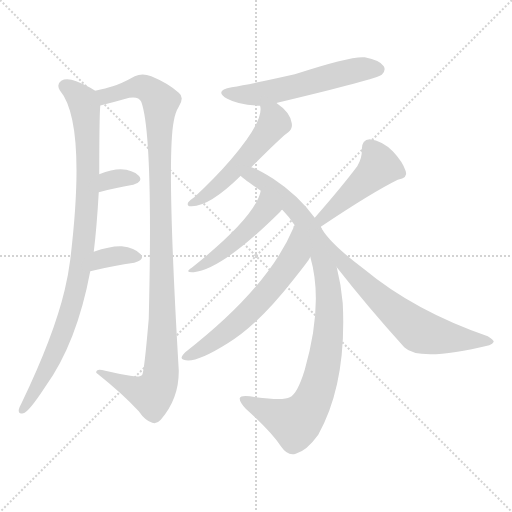
t = 0.00 s
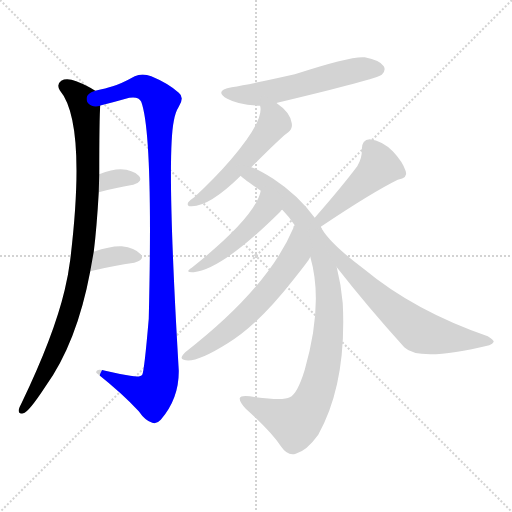
t = 1.75 s
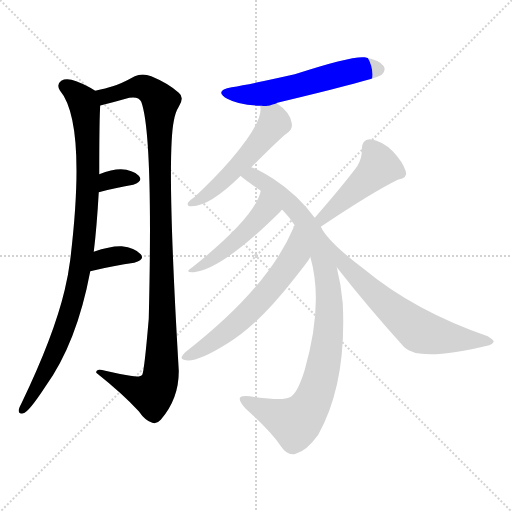
t = 3.51 s
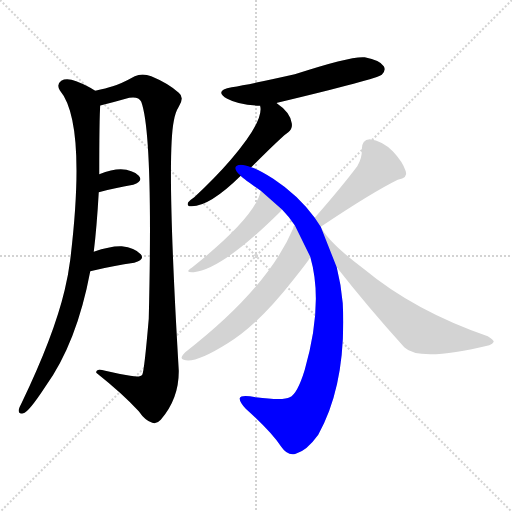
t = 5.26 s
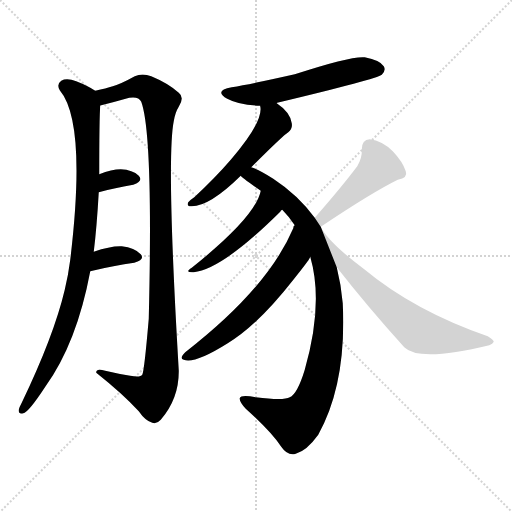
t = 7.01 s
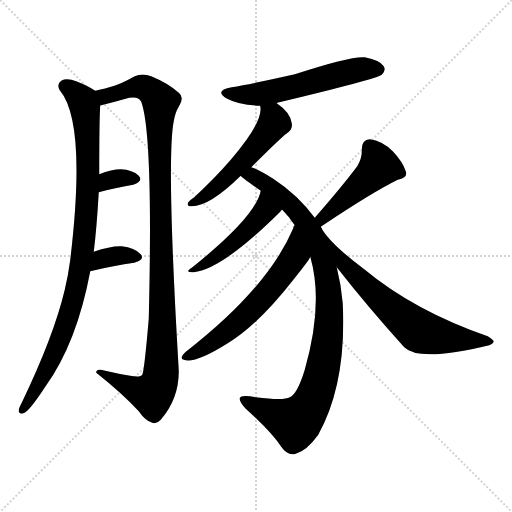
t = 8.76 s

The animated SVG that drew these frames (rendered in a browser with its animation timeline set to each time). Animation: 11 CSS @keyframes rules; one cycle of 8.76 s.

<svg version="1.1" viewBox="0 0 1024 1024" xmlns="http://www.w3.org/2000/svg">
  <g stroke="lightgray" stroke-dasharray="1,1" stroke-width="1" transform="scale(4, 4)">
    <line x1="0" y1="0" x2="256" y2="256"></line>
    <line x1="256" y1="0" x2="0" y2="256"></line>
    <line x1="128" y1="0" x2="128" y2="256"></line>
    <line x1="0" y1="128" x2="256" y2="128"></line>
  </g>
<g transform="scale(1, -1) translate(0, -900)">
   <style type="text/css">
    @keyframes keyframes0 {
      from {
       stroke: blue;
       stroke-dashoffset: 946;
       stroke-width: 128;
       }
       75% {
       animation-timing-function: step-end;
       stroke: blue;
       stroke-dashoffset: 0;
       stroke-width: 128;
       }
       to {
       stroke: black;
       stroke-width: 1024;
       }
       }
       #make-me-a-hanzi-animation-0 {
         animation: keyframes0 1.019857s both;
         animation-delay: 0.000000s;
         animation-timing-function: linear;
       }
    @keyframes keyframes1 {
      from {
       stroke: blue;
       stroke-dashoffset: 1092;
       stroke-width: 128;
       }
       78% {
       animation-timing-function: step-end;
       stroke: blue;
       stroke-dashoffset: 0;
       stroke-width: 128;
       }
       to {
       stroke: black;
       stroke-width: 1024;
       }
       }
       #make-me-a-hanzi-animation-1 {
         animation: keyframes1 1.138672s both;
         animation-delay: 1.019857s;
         animation-timing-function: linear;
       }
    @keyframes keyframes2 {
      from {
       stroke: blue;
       stroke-dashoffset: 330;
       stroke-width: 128;
       }
       52% {
       animation-timing-function: step-end;
       stroke: blue;
       stroke-dashoffset: 0;
       stroke-width: 128;
       }
       to {
       stroke: black;
       stroke-width: 1024;
       }
       }
       #make-me-a-hanzi-animation-2 {
         animation: keyframes2 0.518555s both;
         animation-delay: 2.158529s;
         animation-timing-function: linear;
       }
    @keyframes keyframes3 {
      from {
       stroke: blue;
       stroke-dashoffset: 350;
       stroke-width: 128;
       }
       53% {
       animation-timing-function: step-end;
       stroke: blue;
       stroke-dashoffset: 0;
       stroke-width: 128;
       }
       to {
       stroke: black;
       stroke-width: 1024;
       }
       }
       #make-me-a-hanzi-animation-3 {
         animation: keyframes3 0.534831s both;
         animation-delay: 2.677083s;
         animation-timing-function: linear;
       }
    @keyframes keyframes4 {
      from {
       stroke: blue;
       stroke-dashoffset: 564;
       stroke-width: 128;
       }
       65% {
       animation-timing-function: step-end;
       stroke: blue;
       stroke-dashoffset: 0;
       stroke-width: 128;
       }
       to {
       stroke: black;
       stroke-width: 1024;
       }
       }
       #make-me-a-hanzi-animation-4 {
         animation: keyframes4 0.708984s both;
         animation-delay: 3.211914s;
         animation-timing-function: linear;
       }
    @keyframes keyframes5 {
      from {
       stroke: blue;
       stroke-dashoffset: 526;
       stroke-width: 128;
       }
       63% {
       animation-timing-function: step-end;
       stroke: blue;
       stroke-dashoffset: 0;
       stroke-width: 128;
       }
       to {
       stroke: black;
       stroke-width: 1024;
       }
       }
       #make-me-a-hanzi-animation-5 {
         animation: keyframes5 0.678060s both;
         animation-delay: 3.920898s;
         animation-timing-function: linear;
       }
    @keyframes keyframes6 {
      from {
       stroke: blue;
       stroke-dashoffset: 956;
       stroke-width: 128;
       }
       76% {
       animation-timing-function: step-end;
       stroke: blue;
       stroke-dashoffset: 0;
       stroke-width: 128;
       }
       to {
       stroke: black;
       stroke-width: 1024;
       }
       }
       #make-me-a-hanzi-animation-6 {
         animation: keyframes6 1.027995s both;
         animation-delay: 4.598958s;
         animation-timing-function: linear;
       }
    @keyframes keyframes7 {
      from {
       stroke: blue;
       stroke-dashoffset: 473;
       stroke-width: 128;
       }
       61% {
       animation-timing-function: step-end;
       stroke: blue;
       stroke-dashoffset: 0;
       stroke-width: 128;
       }
       to {
       stroke: black;
       stroke-width: 1024;
       }
       }
       #make-me-a-hanzi-animation-7 {
         animation: keyframes7 0.634928s both;
         animation-delay: 5.626953s;
         animation-timing-function: linear;
       }
    @keyframes keyframes8 {
      from {
       stroke: blue;
       stroke-dashoffset: 601;
       stroke-width: 128;
       }
       66% {
       animation-timing-function: step-end;
       stroke: blue;
       stroke-dashoffset: 0;
       stroke-width: 128;
       }
       to {
       stroke: black;
       stroke-width: 1024;
       }
       }
       #make-me-a-hanzi-animation-8 {
         animation: keyframes8 0.739095s both;
         animation-delay: 6.261882s;
         animation-timing-function: linear;
       }
    @keyframes keyframes9 {
      from {
       stroke: blue;
       stroke-dashoffset: 459;
       stroke-width: 128;
       }
       60% {
       animation-timing-function: step-end;
       stroke: blue;
       stroke-dashoffset: 0;
       stroke-width: 128;
       }
       to {
       stroke: black;
       stroke-width: 1024;
       }
       }
       #make-me-a-hanzi-animation-9 {
         animation: keyframes9 0.623535s both;
         animation-delay: 7.000977s;
         animation-timing-function: linear;
       }
    @keyframes keyframes10 {
      from {
       stroke: blue;
       stroke-dashoffset: 666;
       stroke-width: 128;
       }
       68% {
       animation-timing-function: step-end;
       stroke: blue;
       stroke-dashoffset: 0;
       stroke-width: 128;
       }
       to {
       stroke: black;
       stroke-width: 1024;
       }
       }
       #make-me-a-hanzi-animation-10 {
         animation: keyframes10 0.791992s both;
         animation-delay: 7.624512s;
         animation-timing-function: linear;
       }
</style>
<path d="M 187.5 396.5 Q 193.5 444.5 197.5 515.5 L 198.5 551.5 Q 198.5 665.5 200.5 688.5 C 201.5 712.5 201.5 712.5 190.5 718.5 Q 175.5 728.5 152.5 737.5 Q 133.5 744.5 122.5 738.5 Q 112.5 731.5 119.5 719.5 Q 173.5 655.5 140.5 380.5 Q 136.5 349.5 129.5 320.5 Q 107.5 227.5 42.5 92.5 Q 38.5 85.5 37.5 80.5 Q 36.5 70.5 46.5 73.5 Q 56.5 74.5 90.5 126.5 Q 153.5 213.5 180.5 357.5 L 187.5 396.5 Z" fill="lightgray"></path> 
<path d="M 200.5 688.5 Q 199.5 689.5 202.5 689.5 Q 230.5 696.5 258.5 704.5 Q 277.5 707.5 282.5 696.5 Q 306.5 630.5 297.5 262.5 Q 288.5 157.5 284.5 150.5 Q 280.5 144.5 260.5 148.5 Q 235.5 152.5 210.5 158.5 Q 191.5 164.5 192.5 154.5 Q 246.5 111.5 277.5 77.5 Q 290.5 58.5 304.5 54.5 Q 313.5 51.5 321.5 60.5 Q 358.5 103.5 357.5 159.5 Q 332.5 582.5 347.5 657.5 Q 350.5 675.5 357.5 686.5 Q 369.5 705.5 357.5 714.5 Q 336.5 733.5 302.5 747.5 Q 284.5 754.5 269.5 747.5 Q 242.5 732.5 225.5 727.5 Q 212.5 723.5 190.5 718.5 C 161.5 711.5 171.5 680.5 200.5 688.5 Z" fill="lightgray"></path> 
<path d="M 197.5 515.5 Q 234.5 525.5 266.5 530.5 Q 287.5 537.5 277.5 548.5 Q 265.5 560.5 241.5 561.5 Q 223.5 561.5 198.5 551.5 C 170.5 540.5 168.5 507.5 197.5 515.5 Z" fill="lightgray"></path> 
<path d="M 180.5 357.5 Q 229.5 369.5 268.5 374.5 Q 290.5 380.5 281.5 391.5 Q 269.5 404.5 243.5 407.5 Q 221.5 408.5 187.5 396.5 C 159.5 386.5 151.5 350.5 180.5 357.5 Z" fill="lightgray"></path> 
<path d="M 553.5 693.5 Q 552.5 694.5 554.5 694.5 Q 755.5 742.5 763.5 750.5 Q 772.5 759.5 767.5 767.5 Q 760.5 779.5 729.5 785.5 Q 702.5 788.5 589.5 751.5 Q 505.5 732.5 463.5 725.5 Q 426.5 718.5 454.5 702.5 Q 478.5 689.5 520.5 688.5 C 535.5 687.5 535.5 687.5 553.5 693.5 Z" fill="lightgray"></path> 
<path d="M 502.5 565.5 Q 566.5 629.5 576.5 635.5 Q 585.5 642.5 583.5 653.5 Q 580.5 675.5 553.5 693.5 C 529.5 711.5 518.5 718.5 520.5 688.5 Q 519.5 688.5 520.5 687.5 Q 527.5 657.5 461.5 580.5 Q 430.5 544.5 388.5 505.5 Q 379.5 499.5 376.5 495.5 Q 372.5 486.5 383.5 487.5 Q 419.5 487.5 481.5 548.5 L 502.5 565.5 Z" fill="lightgray"></path> 
<path d="M 629.5 464.5 Q 595.5 510.5 546.5 542.5 Q 518.5 560.5 502.5 565.5 C 475.5 577.5 458.5 567.5 481.5 548.5 Q 482.5 545.5 521.5 518.5 L 564.5 480.5 Q 577.5 467.5 589.5 449.5 L 620.5 386.5 Q 647.5 293.5 609.5 160.5 Q 594.5 111.5 579.5 105.5 Q 567.5 98.5 511.5 105.5 Q 481.5 111.5 479.5 103.5 Q 478.5 96.5 491.5 82.5 Q 542.5 36.5 562.5 6.5 Q 575.5 -12.5 591.5 -7.5 Q 613.5 -1.5 636.5 30.5 Q 693.5 132.5 685.5 293.5 Q 682.5 329.5 673.5 365.5 L 641.5 446.5 L 629.5 464.5 Z" fill="lightgray"></path> 
<path d="M 521.5 518.5 Q 511.5 466.5 383.5 364.5 Q 367.5 354.5 387.5 355.5 Q 444.5 361.5 560.5 476.5 Q 561.5 479.5 564.5 480.5 C 585.5 501.5 529.5 547.5 521.5 518.5 Z" fill="lightgray"></path> 
<path d="M 589.5 449.5 Q 586.5 448.5 586.5 443.5 Q 535.5 323.5 370.5 195.5 Q 357.5 182.5 367.5 180.5 Q 388.5 171.5 455.5 213.5 Q 515.5 249.5 587.5 341.5 Q 618.5 380.5 618.5 382.5 Q 619.5 383.5 620.5 386.5 C 635.5 412.5 602.5 476.5 589.5 449.5 Z" fill="lightgray"></path> 
<path d="M 641.5 446.5 Q 744.5 515.5 795.5 540.5 Q 816.5 544.5 811.5 557.5 Q 805.5 576.5 785.5 597.5 Q 764.5 618.5 739.5 621.5 Q 723.5 621.5 723.5 600.5 Q 724.5 584.5 714.5 567.5 Q 684.5 527.5 629.5 464.5 C 609.5 441.5 616.5 429.5 641.5 446.5 Z" fill="lightgray"></path> 
<path d="M 673.5 365.5 Q 734.5 287.5 808.5 205.5 Q 838.5 175.5 978.5 209.5 Q 985.5 212.5 987.5 216.5 Q 987.5 220.5 975.5 227.5 Q 828.5 278.5 728.5 361.5 Q 656.5 415.5 641.5 446.5 C 625.5 472.5 654.5 389.5 673.5 365.5 Z" fill="lightgray"></path> 
      <clipPath id="make-me-a-hanzi-clip-0">
      <path d="M 187.5 396.5 Q 193.5 444.5 197.5 515.5 L 198.5 551.5 Q 198.5 665.5 200.5 688.5 C 201.5 712.5 201.5 712.5 190.5 718.5 Q 175.5 728.5 152.5 737.5 Q 133.5 744.5 122.5 738.5 Q 112.5 731.5 119.5 719.5 Q 173.5 655.5 140.5 380.5 Q 136.5 349.5 129.5 320.5 Q 107.5 227.5 42.5 92.5 Q 38.5 85.5 37.5 80.5 Q 36.5 70.5 46.5 73.5 Q 56.5 74.5 90.5 126.5 Q 153.5 213.5 180.5 357.5 L 187.5 396.5 Z" fill="lightgray"></path>
      </clipPath>
      <path clip-path="url(#make-me-a-hanzi-clip-0)" d="M 129.5 727.5 L 165.5 698.5 L 170.5 679.5 L 176.5 586.5 L 166.5 405.5 L 151.5 318.5 L 123.5 228.5 L 74.5 123.5 L 45.5 81.5 " fill="none" id="make-me-a-hanzi-animation-0" stroke-dasharray="818 1636" stroke-linecap="round"></path>

      <clipPath id="make-me-a-hanzi-clip-1">
      <path d="M 200.5 688.5 Q 199.5 689.5 202.5 689.5 Q 230.5 696.5 258.5 704.5 Q 277.5 707.5 282.5 696.5 Q 306.5 630.5 297.5 262.5 Q 288.5 157.5 284.5 150.5 Q 280.5 144.5 260.5 148.5 Q 235.5 152.5 210.5 158.5 Q 191.5 164.5 192.5 154.5 Q 246.5 111.5 277.5 77.5 Q 290.5 58.5 304.5 54.5 Q 313.5 51.5 321.5 60.5 Q 358.5 103.5 357.5 159.5 Q 332.5 582.5 347.5 657.5 Q 350.5 675.5 357.5 686.5 Q 369.5 705.5 357.5 714.5 Q 336.5 733.5 302.5 747.5 Q 284.5 754.5 269.5 747.5 Q 242.5 732.5 225.5 727.5 Q 212.5 723.5 190.5 718.5 C 161.5 711.5 171.5 680.5 200.5 688.5 Z" fill="lightgray"></path>
      </clipPath>
      <path clip-path="url(#make-me-a-hanzi-clip-1)" d="M 199.5 713.5 L 219.5 708.5 L 285.5 726.5 L 308.5 712.5 L 321.5 695.5 L 325.5 293.5 L 320.5 140.5 L 304.5 111.5 L 201.5 152.5 " fill="none" id="make-me-a-hanzi-animation-1" stroke-dasharray="964 1928" stroke-linecap="round"></path>

      <clipPath id="make-me-a-hanzi-clip-2">
      <path d="M 197.5 515.5 Q 234.5 525.5 266.5 530.5 Q 287.5 537.5 277.5 548.5 Q 265.5 560.5 241.5 561.5 Q 223.5 561.5 198.5 551.5 C 170.5 540.5 168.5 507.5 197.5 515.5 Z" fill="lightgray"></path>
      </clipPath>
      <path clip-path="url(#make-me-a-hanzi-clip-2)" d="M 203.5 521.5 L 210.5 533.5 L 225.5 541.5 L 268.5 541.5 " fill="none" id="make-me-a-hanzi-animation-2" stroke-dasharray="202 404" stroke-linecap="round"></path>

      <clipPath id="make-me-a-hanzi-clip-3">
      <path d="M 180.5 357.5 Q 229.5 369.5 268.5 374.5 Q 290.5 380.5 281.5 391.5 Q 269.5 404.5 243.5 407.5 Q 221.5 408.5 187.5 396.5 C 159.5 386.5 151.5 350.5 180.5 357.5 Z" fill="lightgray"></path>
      </clipPath>
      <path clip-path="url(#make-me-a-hanzi-clip-3)" d="M 187.5 362.5 L 204.5 382.5 L 238.5 389.5 L 271.5 385.5 " fill="none" id="make-me-a-hanzi-animation-3" stroke-dasharray="222 444" stroke-linecap="round"></path>

      <clipPath id="make-me-a-hanzi-clip-4">
      <path d="M 553.5 693.5 Q 552.5 694.5 554.5 694.5 Q 755.5 742.5 763.5 750.5 Q 772.5 759.5 767.5 767.5 Q 760.5 779.5 729.5 785.5 Q 702.5 788.5 589.5 751.5 Q 505.5 732.5 463.5 725.5 Q 426.5 718.5 454.5 702.5 Q 478.5 689.5 520.5 688.5 C 535.5 687.5 535.5 687.5 553.5 693.5 Z" fill="lightgray"></path>
      </clipPath>
      <path clip-path="url(#make-me-a-hanzi-clip-4)" d="M 455.5 715.5 L 475.5 710.5 L 520.5 712.5 L 589.5 725.5 L 713.5 760.5 L 756.5 761.5 " fill="none" id="make-me-a-hanzi-animation-4" stroke-dasharray="436 872" stroke-linecap="round"></path>

      <clipPath id="make-me-a-hanzi-clip-5">
      <path d="M 502.5 565.5 Q 566.5 629.5 576.5 635.5 Q 585.5 642.5 583.5 653.5 Q 580.5 675.5 553.5 693.5 C 529.5 711.5 518.5 718.5 520.5 688.5 Q 519.5 688.5 520.5 687.5 Q 527.5 657.5 461.5 580.5 Q 430.5 544.5 388.5 505.5 Q 379.5 499.5 376.5 495.5 Q 372.5 486.5 383.5 487.5 Q 419.5 487.5 481.5 548.5 L 502.5 565.5 Z" fill="lightgray"></path>
      </clipPath>
      <path clip-path="url(#make-me-a-hanzi-clip-5)" d="M 526.5 688.5 L 548.5 659.5 L 524.5 620.5 L 436.5 528.5 L 385.5 496.5 " fill="none" id="make-me-a-hanzi-animation-5" stroke-dasharray="398 796" stroke-linecap="round"></path>

      <clipPath id="make-me-a-hanzi-clip-6">
      <path d="M 629.5 464.5 Q 595.5 510.5 546.5 542.5 Q 518.5 560.5 502.5 565.5 C 475.5 577.5 458.5 567.5 481.5 548.5 Q 482.5 545.5 521.5 518.5 L 564.5 480.5 Q 577.5 467.5 589.5 449.5 L 620.5 386.5 Q 647.5 293.5 609.5 160.5 Q 594.5 111.5 579.5 105.5 Q 567.5 98.5 511.5 105.5 Q 481.5 111.5 479.5 103.5 Q 478.5 96.5 491.5 82.5 Q 542.5 36.5 562.5 6.5 Q 575.5 -12.5 591.5 -7.5 Q 613.5 -1.5 636.5 30.5 Q 693.5 132.5 685.5 293.5 Q 682.5 329.5 673.5 365.5 L 641.5 446.5 L 629.5 464.5 Z" fill="lightgray"></path>
      </clipPath>
      <path clip-path="url(#make-me-a-hanzi-clip-6)" d="M 487.5 551.5 L 531.5 533.5 L 574.5 497.5 L 609.5 457.5 L 641.5 391.5 L 652.5 353.5 L 658.5 265.5 L 649.5 182.5 L 636.5 126.5 L 620.5 89.5 L 596.5 59.5 L 590.5 54.5 L 577.5 58.5 L 485.5 100.5 " fill="none" id="make-me-a-hanzi-animation-6" stroke-dasharray="828 1656" stroke-linecap="round"></path>

      <clipPath id="make-me-a-hanzi-clip-7">
      <path d="M 521.5 518.5 Q 511.5 466.5 383.5 364.5 Q 367.5 354.5 387.5 355.5 Q 444.5 361.5 560.5 476.5 Q 561.5 479.5 564.5 480.5 C 585.5 501.5 529.5 547.5 521.5 518.5 Z" fill="lightgray"></path>
      </clipPath>
      <path clip-path="url(#make-me-a-hanzi-clip-7)" d="M 526.5 512.5 L 530.5 479.5 L 522.5 467.5 L 445.5 396.5 L 390.5 362.5 " fill="none" id="make-me-a-hanzi-animation-7" stroke-dasharray="345 690" stroke-linecap="round"></path>

      <clipPath id="make-me-a-hanzi-clip-8">
      <path d="M 589.5 449.5 Q 586.5 448.5 586.5 443.5 Q 535.5 323.5 370.5 195.5 Q 357.5 182.5 367.5 180.5 Q 388.5 171.5 455.5 213.5 Q 515.5 249.5 587.5 341.5 Q 618.5 380.5 618.5 382.5 Q 619.5 383.5 620.5 386.5 C 635.5 412.5 602.5 476.5 589.5 449.5 Z" fill="lightgray"></path>
      </clipPath>
      <path clip-path="url(#make-me-a-hanzi-clip-8)" d="M 588.5 435.5 L 588.5 388.5 L 551.5 334.5 L 458.5 240.5 L 373.5 187.5 " fill="none" id="make-me-a-hanzi-animation-8" stroke-dasharray="473 946" stroke-linecap="round"></path>

      <clipPath id="make-me-a-hanzi-clip-9">
      <path d="M 641.5 446.5 Q 744.5 515.5 795.5 540.5 Q 816.5 544.5 811.5 557.5 Q 805.5 576.5 785.5 597.5 Q 764.5 618.5 739.5 621.5 Q 723.5 621.5 723.5 600.5 Q 724.5 584.5 714.5 567.5 Q 684.5 527.5 629.5 464.5 C 609.5 441.5 616.5 429.5 641.5 446.5 Z" fill="lightgray"></path>
      </clipPath>
      <path clip-path="url(#make-me-a-hanzi-clip-9)" d="M 798.5 553.5 L 758.5 567.5 L 646.5 464.5 L 646.5 456.5 " fill="none" id="make-me-a-hanzi-animation-9" stroke-dasharray="331 662" stroke-linecap="round"></path>

      <clipPath id="make-me-a-hanzi-clip-10">
      <path d="M 673.5 365.5 Q 734.5 287.5 808.5 205.5 Q 838.5 175.5 978.5 209.5 Q 985.5 212.5 987.5 216.5 Q 987.5 220.5 975.5 227.5 Q 828.5 278.5 728.5 361.5 Q 656.5 415.5 641.5 446.5 C 625.5 472.5 654.5 389.5 673.5 365.5 Z" fill="lightgray"></path>
      </clipPath>
      <path clip-path="url(#make-me-a-hanzi-clip-10)" d="M 656.5 424.5 L 656.5 413.5 L 662.5 412.5 L 700.5 359.5 L 835.5 239.5 L 865.5 229.5 L 980.5 215.5 " fill="none" id="make-me-a-hanzi-animation-10" stroke-dasharray="538 1076" stroke-linecap="round"></path>

</g>
</svg>
